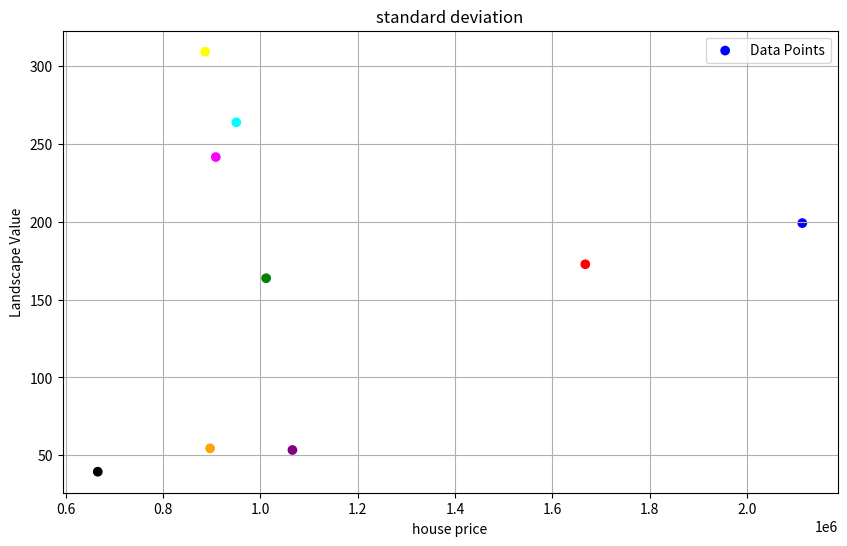

This figure's Python source:
import matplotlib.pyplot as plt
import numpy as np


def generate_scatter_plot(x_data, y_data, x_label, y_label, title, colors):
    plt.figure(figsize=(10, 6))
    plt.scatter(x_data, y_data, color=colors, label='Data Points')
    plt.xlabel(x_label)
    plt.ylabel(y_label)
    plt.title(title)
    plt.legend()
    plt.grid(True)
    plt.show()

x_data = [2113200,1011736.408,1667361.867,950440.0227,908326.182,886427.2777,665806.1823,1065746.976,896673.6228
]  #更改这里的数值，如现在是房屋价格均值
y_data = [199.229712,163.8008884,172.7721178,264.0457959,241.6995836,309.4186722,39.38027104,53.34176298,54.40555457
]
#更改这里的数值，注意与x的值对应，如第一个x是2021年A区的房价均值,第一个y就是2021年A区的房屋面积
colors = ['blue', 'green', 'red', 'cyan', 'magenta', 'yellow', 'black', 'purple', 'orange']
#一个颜色对应一个地区一年的状态，3个地区3年有9个

generate_scatter_plot(x_data, y_data, 'house price', 'Landscape Value', 'standard deviation', colors)
#这里可以更改x轴和y轴的名称，以及图表的名称